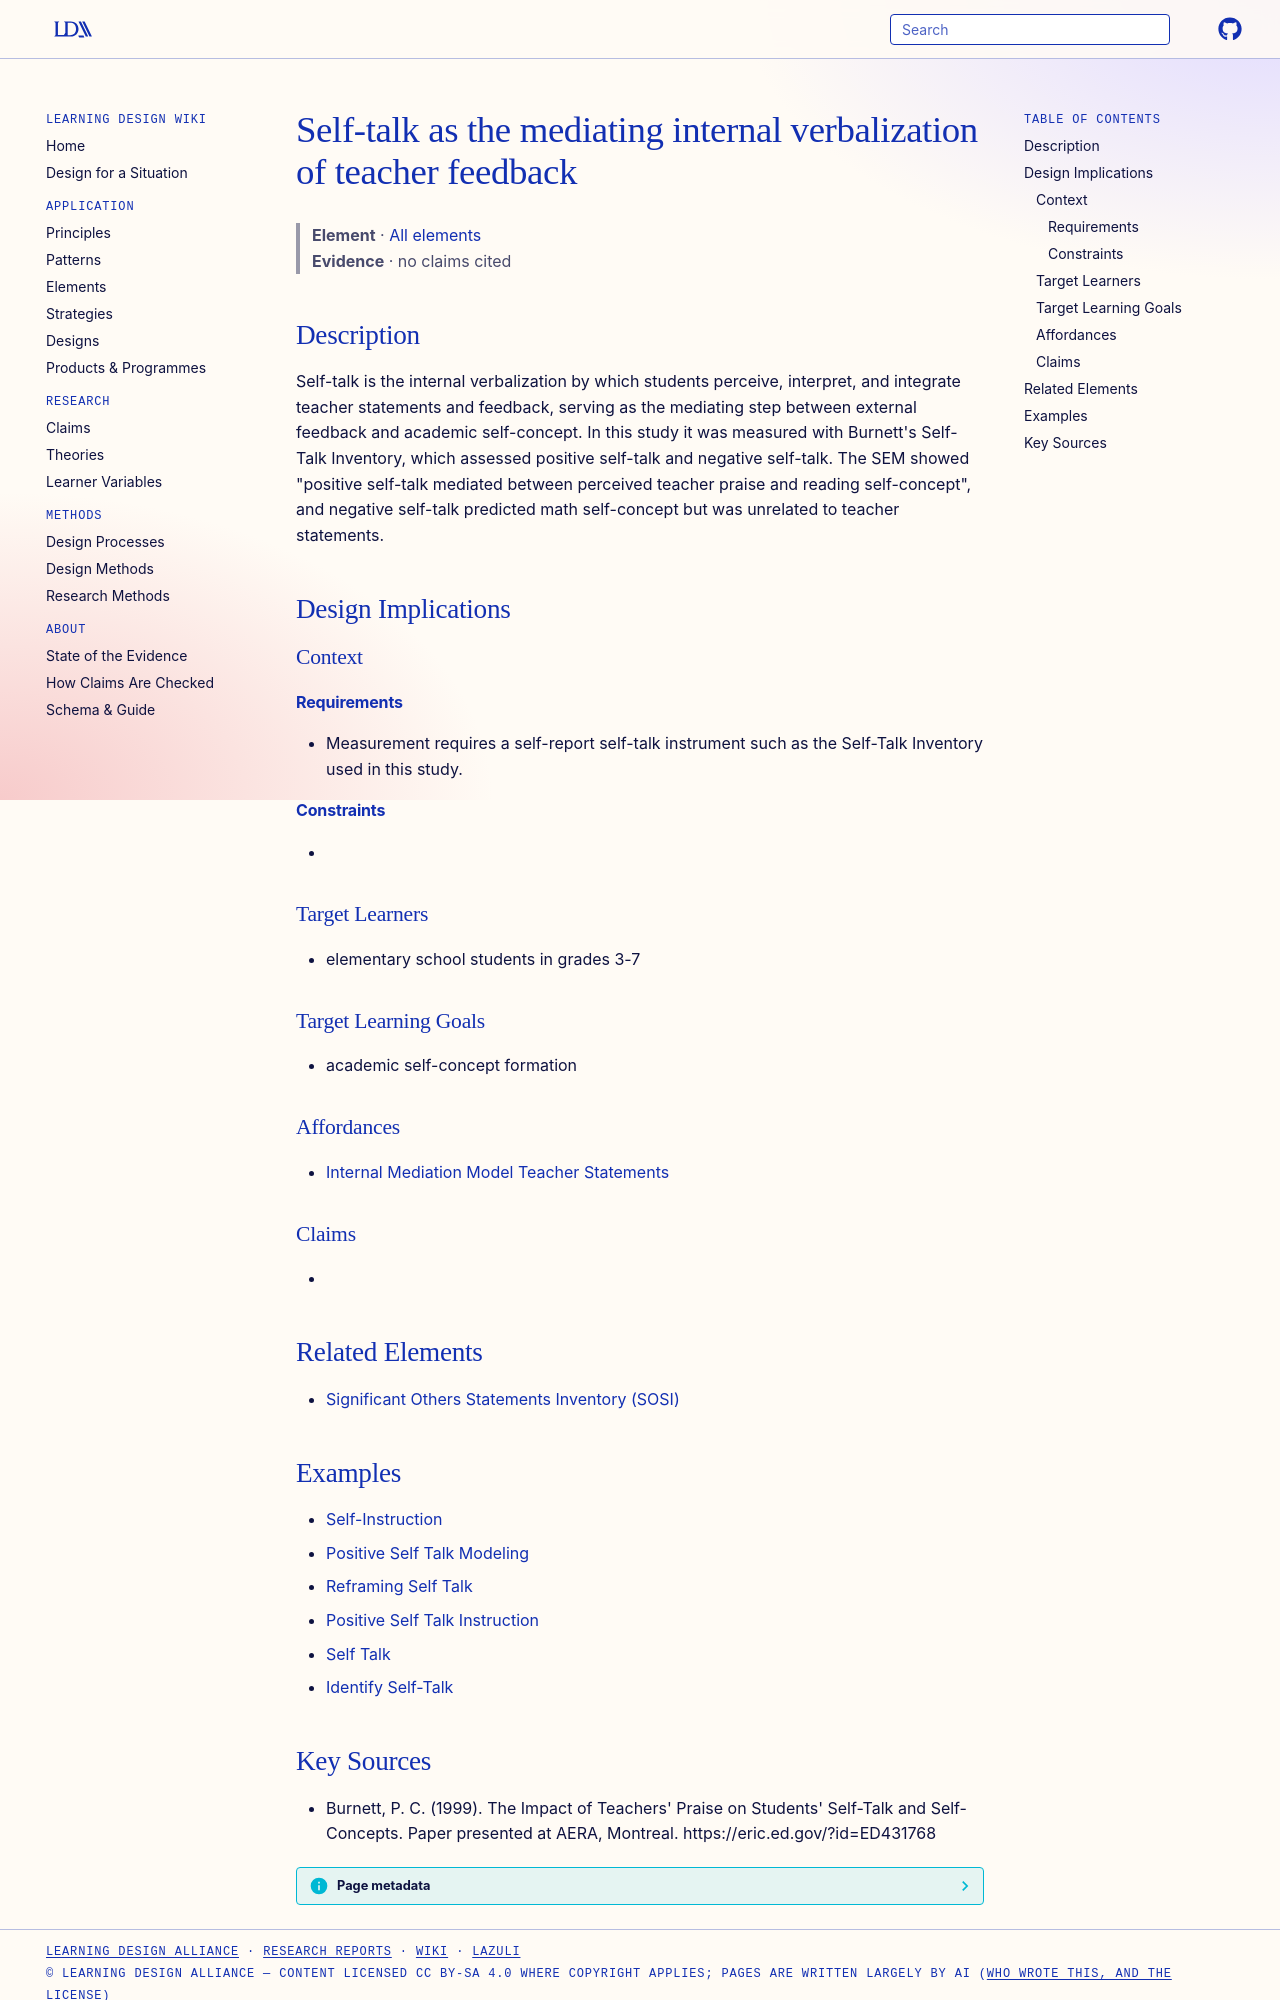

repository: Learning-Design-Alliance/learning-wiki · page: elements/self-talk-mediating-construct/index.html · generator: mkdocs

---
type: element
id: self-talk-mediating-construct
title: Self-talk as the mediating internal verbalization of teacher feedback
description: Self-talk is the internal verbalization by which students perceive, interpret, and integrate teacher statements and feedback, serving as the mediating step between external feedback and academic self-concept.
canonical: true
status: review
generated:
  by: claude/unspecified
  at: 2026-09-25
sources:
  - id: burnett-1999
    resource: "https://eric.ed.gov/?id=ED431768"
    title: "Burnett, P. C. (1999). The Impact of Teachers' Praise on Students' Self-Talk and Self-Concepts. Paper presented at AERA, Montreal. https://eric.ed.gov/?id=ED431768"
    author: Burnett, P. C
---

# Self-talk as the mediating internal verbalization of teacher feedback

> **Element** · [All elements](index.md)
> **Evidence** · no claims cited

## Description
Self-talk is the internal verbalization by which students perceive, interpret, and integrate teacher statements and feedback, serving as the mediating step between external feedback and academic self-concept. In this study it was measured with Burnett's Self-Talk Inventory, which assessed positive self-talk and negative self-talk. The SEM showed "positive self-talk mediated between perceived teacher praise and reading self-concept", and negative self-talk predicted math self-concept but was unrelated to teacher statements.

## Design Implications

### Context
#### Requirements
- Measurement requires a self-report self-talk instrument such as the Self-Talk Inventory used in this study.
#### Constraints
- 

### Target Learners
- elementary school students in grades 3-7

### Target Learning Goals
- academic self-concept formation

### Affordances
- [Internal Mediation Model Teacher Statements](../theories/internal-mediation-model-teacher-statements.md)

### Claims
<!-- Claims bearing on this element, each a link to a claim page followed by its evidence tag, e.g. [+M] -->
- 

## Related Elements

- [Significant Others Statements Inventory (SOSI)](significant-others-statements-inventory.md)

## Examples

- [Self-Instruction](../strategies/self-instruction.md)
- [Positive Self Talk Modeling](../strategies/positive-self-talk-modeling.md)
- [Reframing Self Talk](../strategies/positive-self-talk-reframing.md)
- [Positive Self Talk Instruction](../strategies/positive-self-talk-instruction.md)
- [Self Talk](../strategies/self-talk.md)
- [Identify Self-Talk](../strategies/identify_self-talk.md)
